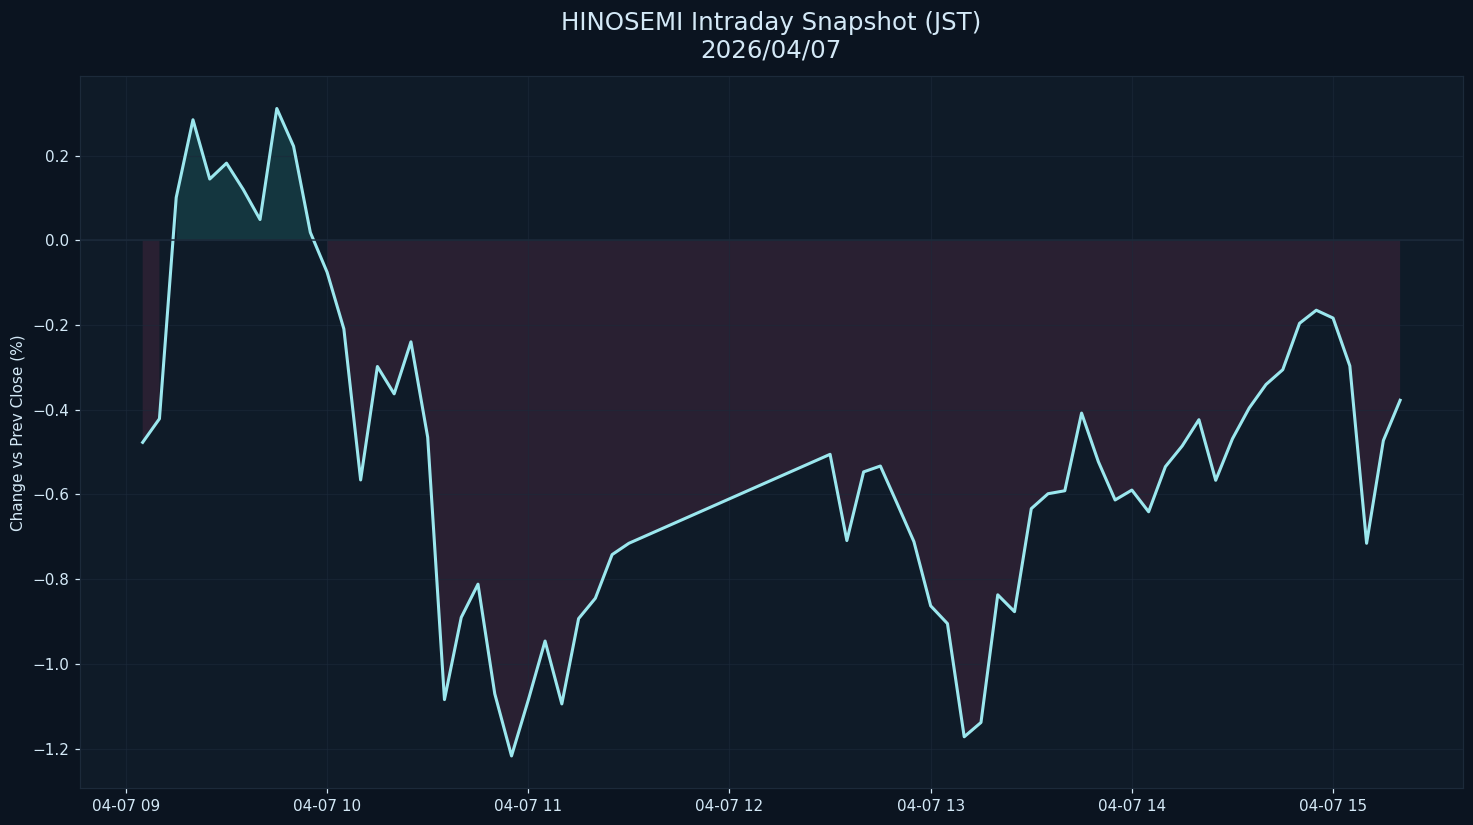

The file beside this chart, header and first rows:
datetime_jst, pct
2026-04-07 09:05:00+09:00, -0.4769
2026-04-07 09:10:00+09:00, -0.4212
2026-04-07 09:15:00+09:00, 0.1012
2026-04-07 09:20:00+09:00, 0.2848
2026-04-07 09:25:00+09:00, 0.1449
2026-04-07 09:30:00+09:00, 0.1824
2026-04-07 09:35:00+09:00, 0.1201
2026-04-07 09:40:00+09:00, 0.04929
2026-04-07 09:45:00+09:00, 0.3114
2026-04-07 09:50:00+09:00, 0.2223
2026-04-07 09:55:00+09:00, 0.01884
2026-04-07 10:00:00+09:00, -0.07517
2026-04-07 10:05:00+09:00, -0.2092
2026-04-07 10:10:00+09:00, -0.5657
2026-04-07 10:15:00+09:00, -0.2978
2026-04-07 10:20:00+09:00, -0.3624
2026-04-07 10:25:00+09:00, -0.2396
2026-04-07 10:30:00+09:00, -0.465
2026-04-07 10:35:00+09:00, -1.084
2026-04-07 10:40:00+09:00, -0.8903
2026-04-07 10:45:00+09:00, -0.8118
2026-04-07 10:50:00+09:00, -1.071
2026-04-07 10:55:00+09:00, -1.217
2026-04-07 11:00:00+09:00, -1.085
2026-04-07 11:05:00+09:00, -0.9461
2026-04-07 11:10:00+09:00, -1.095
2026-04-07 11:15:00+09:00, -0.8932
2026-04-07 11:20:00+09:00, -0.845
2026-04-07 11:25:00+09:00, -0.742
2026-04-07 11:30:00+09:00, -0.7153
2026-04-07 12:30:00+09:00, -0.5052
2026-04-07 12:35:00+09:00, -0.7088
2026-04-07 12:40:00+09:00, -0.5467
2026-04-07 12:45:00+09:00, -0.5328
2026-04-07 12:50:00+09:00, -0.6214
2026-04-07 12:55:00+09:00, -0.7113
2026-04-07 13:00:00+09:00, -0.863
2026-04-07 13:05:00+09:00, -0.9049
2026-04-07 13:10:00+09:00, -1.172
2026-04-07 13:15:00+09:00, -1.138
2026-04-07 13:20:00+09:00, -0.8369
2026-04-07 13:25:00+09:00, -0.8768
2026-04-07 13:30:00+09:00, -0.6335
2026-04-07 13:35:00+09:00, -0.5982
2026-04-07 13:40:00+09:00, -0.5912
2026-04-07 13:45:00+09:00, -0.4078
2026-04-07 13:50:00+09:00, -0.5224
2026-04-07 13:55:00+09:00, -0.613
2026-04-07 14:00:00+09:00, -0.5896
2026-04-07 14:05:00+09:00, -0.6409
2026-04-07 14:10:00+09:00, -0.5343
2026-04-07 14:15:00+09:00, -0.4855
2026-04-07 14:20:00+09:00, -0.4234
2026-04-07 14:25:00+09:00, -0.5665
2026-04-07 14:30:00+09:00, -0.4684
2026-04-07 14:35:00+09:00, -0.3957
2026-04-07 14:40:00+09:00, -0.3403
2026-04-07 14:45:00+09:00, -0.3053
2026-04-07 14:50:00+09:00, -0.1958
2026-04-07 14:55:00+09:00, -0.1649
... 5 more rows
